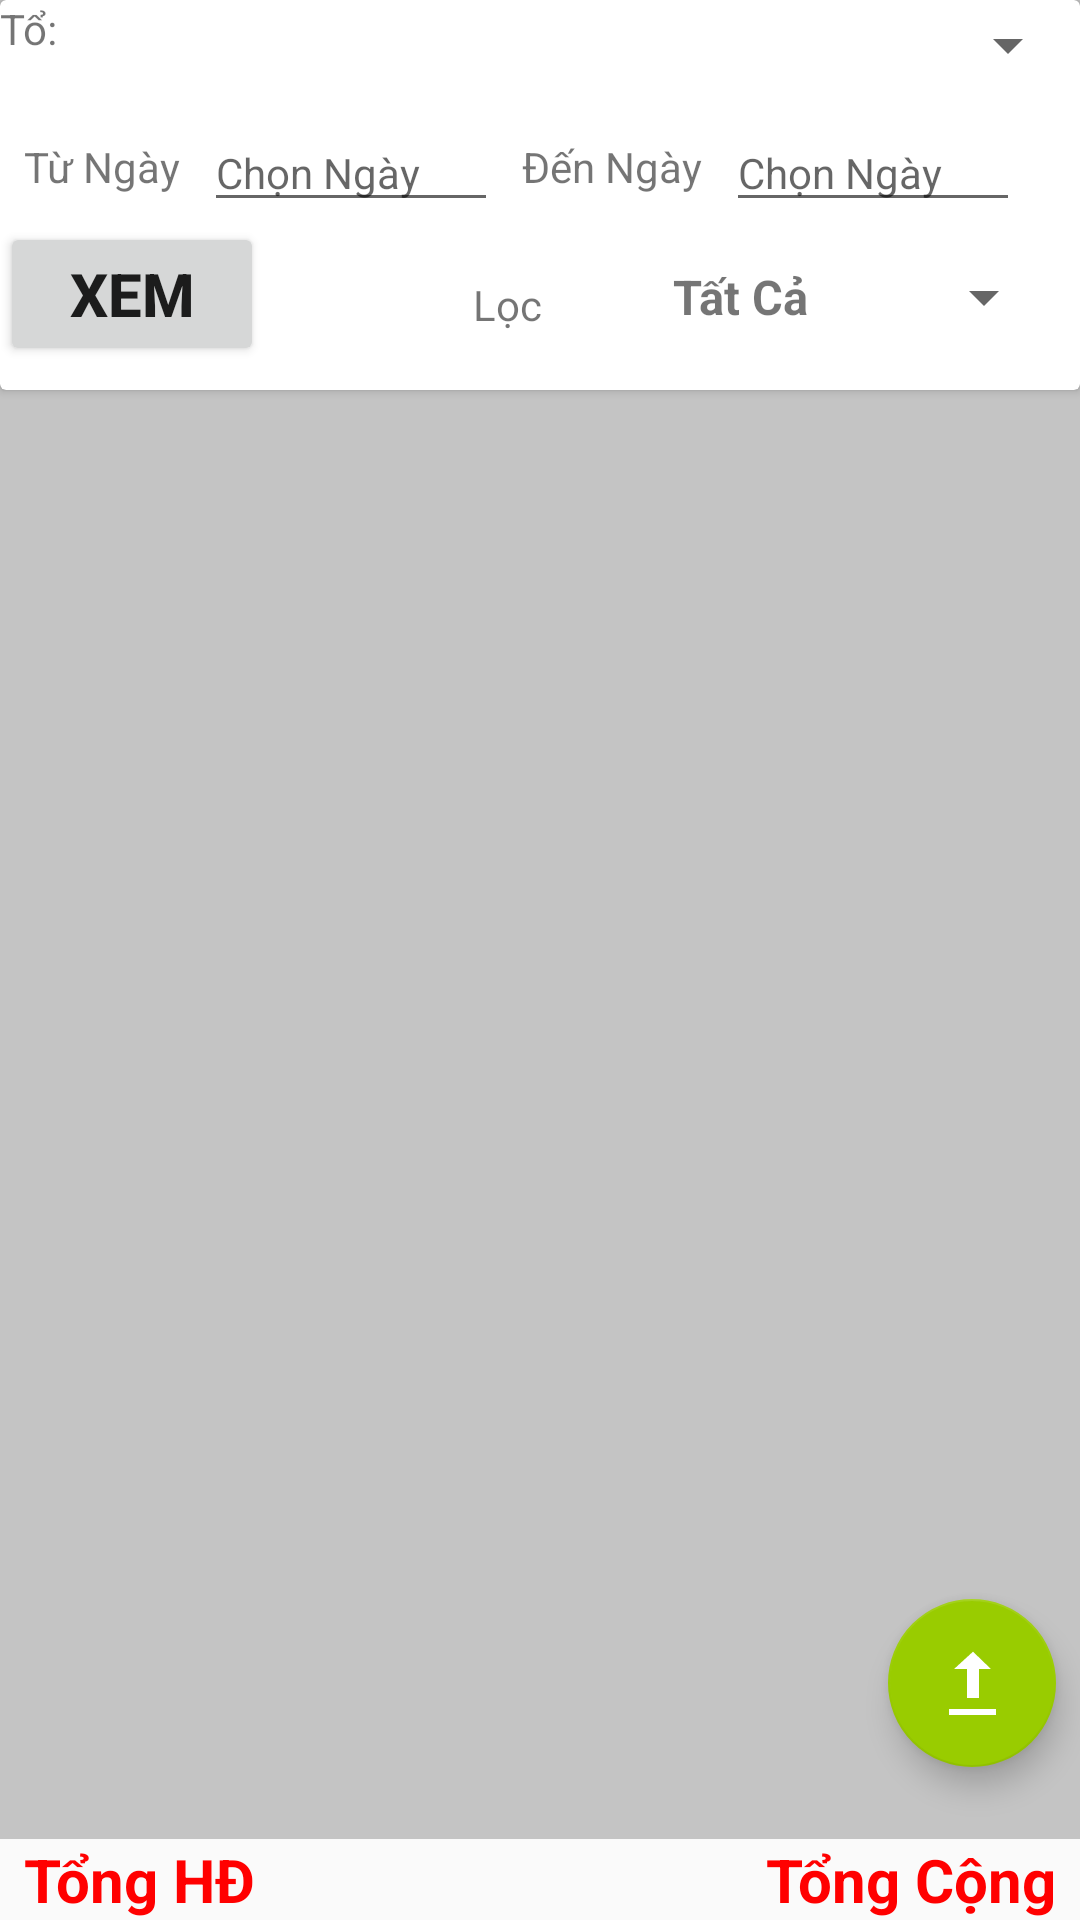

Layout XML and referenced resources for this Android screen:
<!-- AndroidManifest.xml: application theme AppTheme -->
<!-- res/layout/fragment_thu_ho.xml -->
<?xml version="1.0" encoding="utf-8"?>
<FrameLayout xmlns:android="http://schemas.android.com/apk/res/android"
    xmlns:app="http://schemas.android.com/apk/res-auto"
    xmlns:tools="http://schemas.android.com/tools"
    android:id="@+id/layoutRoot"
    android:layout_width="match_parent"
    android:layout_height="match_parent"
    tools:context=".QuanLy.FragmentThuHo_Tong">


    <androidx.cardview.widget.CardView
        android:id="@+id/layoutAutoHide"
        android:layout_width="match_parent"
        android:layout_height="130dp">

        <androidx.constraintlayout.widget.ConstraintLayout
            android:layout_width="match_parent"
            android:layout_height="wrap_content">

            <LinearLayout
                android:id="@+id/layoutTo"
                android:layout_width="match_parent"
                android:layout_height="wrap_content"
                android:orientation="horizontal"
                android:visibility="visible"
                app:layout_constraintTop_toTopOf="parent">

                <TextView
                    android:id="@+id/textView25"
                    android:layout_width="wrap_content"
                    android:layout_height="wrap_content"
                    android:layout_weight="1"
                    android:text="Tổ:"
                    android:textSize="14sp"
                    tools:layout_editor_absoluteX="145dp"
                    tools:layout_editor_absoluteY="48dp" />

                <Spinner
                    android:id="@+id/spnTo"
                    android:layout_width="wrap_content"
                    android:layout_height="30dp"
                    android:layout_weight="1"
                    app:layout_constraintEnd_toEndOf="parent"
                    tools:layout_editor_absoluteY="8dp" />
            </LinearLayout>

            <TextView
                android:id="@+id/textView27"
                android:layout_width="wrap_content"
                android:layout_height="wrap_content"
                android:layout_marginLeft="8dp"
                android:layout_marginStart="8dp"
                android:layout_marginTop="8dp"
                android:text="Từ Ngày"
                app:layout_constraintHorizontal_chainStyle="packed"
                app:layout_constraintStart_toStartOf="parent"
                app:layout_constraintTop_toTopOf="@+id/edtFromDate" />

            <EditText
                android:id="@+id/edtFromDate"
                android:layout_width="wrap_content"
                android:layout_height="wrap_content"
                android:layout_marginLeft="8dp"
                android:layout_marginStart="8dp"
                android:layout_marginTop="8dp"
                android:ems="6"
                android:hint="Chọn Ngày"
                android:inputType="date"
                android:textSize="14sp"
                app:layout_constraintStart_toEndOf="@+id/textView27"
                app:layout_constraintTop_toBottomOf="@+id/layoutTo" />

            <TextView
                android:id="@+id/textView32"
                android:layout_width="wrap_content"
                android:layout_height="wrap_content"
                android:layout_marginLeft="8dp"
                android:layout_marginStart="8dp"
                android:layout_marginTop="8dp"
                android:text="Đến Ngày"
                app:layout_constraintHorizontal_chainStyle="packed"
                app:layout_constraintStart_toEndOf="@+id/edtFromDate"
                app:layout_constraintTop_toTopOf="@+id/edtToDate" />

            <EditText
                android:id="@+id/edtToDate"
                android:layout_width="wrap_content"
                android:layout_height="wrap_content"
                android:layout_marginLeft="8dp"
                android:layout_marginStart="8dp"
                android:ems="6"
                android:hint="Chọn Ngày"
                android:inputType="date"
                android:textSize="14sp"
                app:layout_constraintStart_toEndOf="@+id/textView32"
                app:layout_constraintTop_toTopOf="@+id/edtFromDate" />

            <Button
                android:id="@+id/btnXem"
                style="@style/ButtonThuTien"
                android:layout_width="wrap_content"
                android:layout_height="wrap_content"
                android:text="Xem"
                app:layout_constraintStart_toStartOf="parent"
                app:layout_constraintTop_toBottomOf="@+id/edtFromDate" />

            <Spinner
                android:id="@+id/spnFilter"
                android:layout_width="wrap_content"
                android:layout_height="30dp"
                android:layout_marginBottom="8dp"
                android:layout_marginEnd="8dp"
                android:layout_marginRight="8dp"
                android:entries="@array/filter_thuho_array"
                android:gravity="center"
                android:textAlignment="center"
                app:layout_constraintBottom_toBottomOf="parent"
                app:layout_constraintEnd_toEndOf="parent" />

            <TextView
                android:id="@+id/textView40"
                android:layout_width="wrap_content"
                android:layout_height="wrap_content"
                android:layout_marginEnd="8dp"
                android:layout_marginRight="8dp"
                android:layout_marginTop="8dp"
                android:text="Lọc"
                android:textSize="14sp"
                app:layout_constraintEnd_toStartOf="@+id/spnFilter"
                app:layout_constraintTop_toTopOf="@+id/spnFilter" />

        </androidx.constraintlayout.widget.ConstraintLayout>
    </androidx.cardview.widget.CardView>

    <androidx.constraintlayout.widget.ConstraintLayout
        android:layout_width="match_parent"
        android:layout_height="match_parent">

        <androidx.core.widget.NestedScrollView
            android:id="@+id/nestedScrollView"
            android:layout_width="0dp"
            android:layout_height="0dp"
            android:background="@color/cardview_shadow_start_color"
            app:layout_constraintBottom_toTopOf="@+id/txtTongHD"
            app:layout_constraintEnd_toEndOf="parent"
            app:layout_constraintStart_toStartOf="parent"
            app:layout_constraintTop_toTopOf="parent">

            <LinearLayout
                android:layout_width="match_parent"
                android:layout_height="wrap_content"
                android:descendantFocusability="blocksDescendants"
                android:orientation="vertical">

                <FrameLayout
                    android:layout_width="match_parent"
                    android:layout_height="130dp" >

                </FrameLayout>

                <androidx.recyclerview.widget.RecyclerView
                    android:id="@+id/recyclerView"
                    android:layout_width="match_parent"
                    android:layout_height="match_parent"
                    android:nestedScrollingEnabled="false" />

            </LinearLayout>
        </androidx.core.widget.NestedScrollView>

        <TextView
            android:id="@+id/txtTongHD"
            android:layout_width="wrap_content"
            android:layout_height="wrap_content"

            android:layout_marginLeft="8dp"
            android:layout_marginStart="8dp"
            android:layout_weight="1"
            android:text="Tổng HĐ"
            android:textColor="@color/colorSoTien"
            android:textSize="20sp"
            android:textStyle="bold"
            app:layout_constraintBottom_toBottomOf="parent"
            app:layout_constraintStart_toStartOf="parent" />

        <TextView
            android:id="@+id/txtTongCong"
            android:layout_width="wrap_content"
            android:layout_height="wrap_content"

            android:layout_marginEnd="8dp"
            android:layout_marginRight="8dp"
            android:layout_weight="1"
            android:text="Tổng Cộng"
            android:textColor="@color/colorSoTien"
            android:textSize="20sp"
            android:textStyle="bold"
            app:layout_constraintEnd_toEndOf="parent"
            app:layout_constraintTop_toTopOf="@+id/txtTongHD" />

        <com.google.android.material.floatingactionbutton.FloatingActionButton
            android:id="@+id/floatingActionButton"
            android:layout_width="wrap_content"
            android:layout_height="wrap_content"
            android:layout_marginBottom="24dp"
            android:layout_marginEnd="8dp"
            android:layout_marginRight="8dp"
            android:clickable="true"
            app:backgroundTint="@android:color/holo_green_light"
            app:layout_constraintBottom_toTopOf="@+id/txtTongCong"
            app:layout_constraintEnd_toEndOf="parent"
            app:srcCompat="@android:drawable/stat_sys_upload" />

    </androidx.constraintlayout.widget.ConstraintLayout>
</FrameLayout>
<!-- resources referenced by this layout -->
<resources>
  <string-array name="filter_thuho_array">
          <item>Tất Cả</item>
          <item>Chưa Giải Trách</item>
          <item>Giải Trách</item>
      </string-array>
  <color name="colorSoTien">#ff0000</color>
  <style name="ButtonThuTien">
          <item name="android:textSize">20sp</item>
          <item name="android:textStyle">bold</item>
      </style>
  <style name="AppTheme" parent="Theme.AppCompat.Light.DarkActionBar">
          
          <item name="colorPrimary">@color/colorPrimary</item>
          <item name="colorPrimaryDark">@color/colorPrimaryDark</item>
          <item name="colorAccent">@color/colorAccent</item>
  
          
          <item name="android:spinnerItemStyle">
              @style/spinnerItemStyle
          </item>
          
          <item name="spinnerDropDownItemStyle">
              @style/spinnerDropDownItemStyle
          </item>
  
          
          <item name="android:itemTextAppearance">@style/popupMenuTextApearance</item>
  
      </style>
  <color name="colorPrimary">#3F51B5</color>
  <color name="colorPrimaryDark">#303F9F</color>
  <color name="colorAccent">#FF4081</color>
  <style name="spinnerItemStyle">
          <item name="android:textSize">16sp</item>
          <item name="android:textStyle">bold</item>
      </style>
  <style name="spinnerDropDownItemStyle">
          <item name="android:textSize">16sp</item>
          <item name="android:textStyle">bold</item>
      </style>
  <style name="popupMenuTextApearance" parent="@android:style/TextAppearance.Widget.IconMenu.Item">
          <item name="android:textColor">@color/colorText</item>
          <item name="android:textStyle">bold</item>
      </style>
  <color name="colorText">#020202</color>
</resources>
